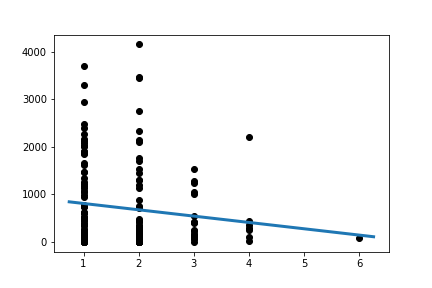

Values plotted in this chart, from the file beside it:
Slope:	-133.08986943235485
Intercept:	943.2
R_value:	-0.1326
P_value:	0.08753
